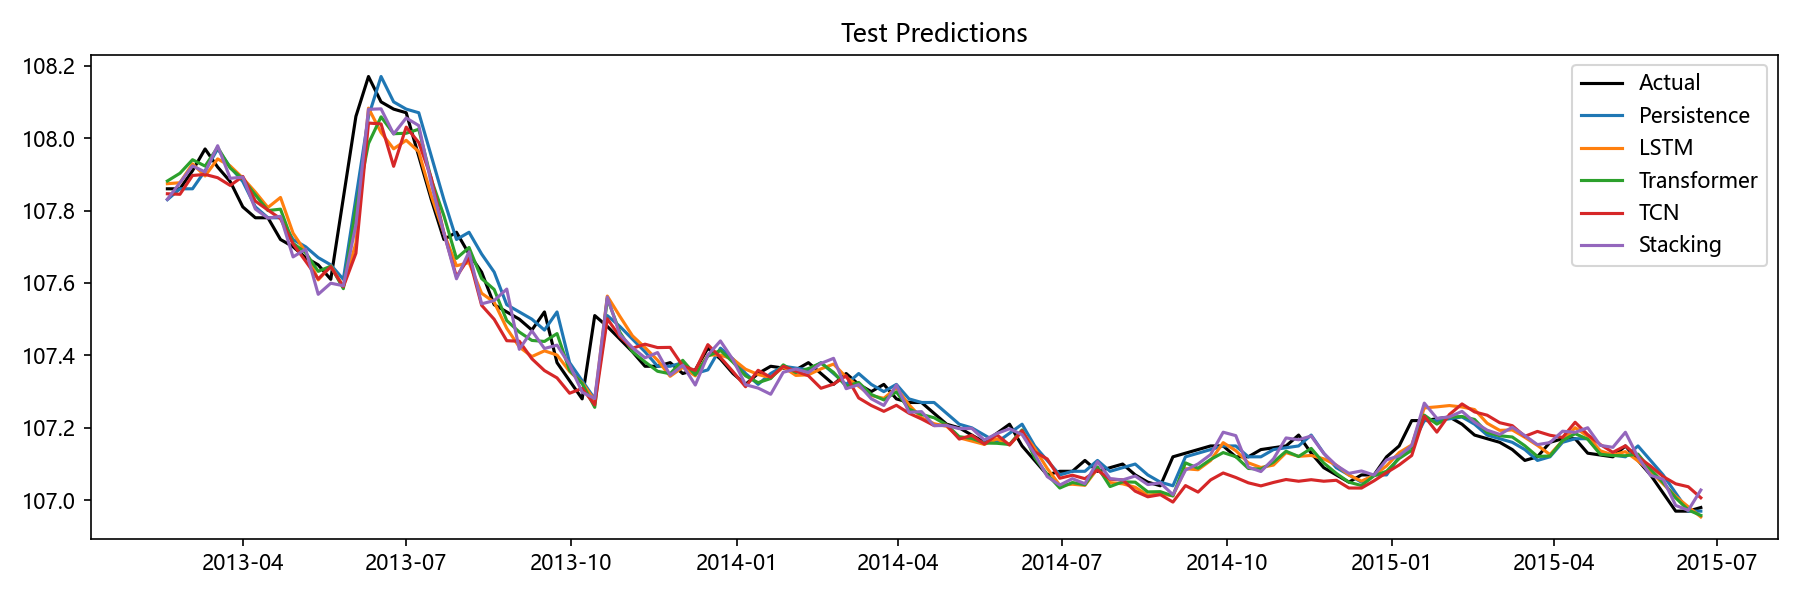

The table this chart was drawn from, first rows:
Date, Actual, Persistence, LSTM, Transformer, TCN, Stacking, Aquifer
2013-02-18, 107.9, 107.8, 107.9, 107.9, 107.8, 107.8, 孔隙水1
2013-02-25, 107.9, 107.9, 107.9, 107.9, 107.8, 107.9, 孔隙水1
2013-03-04, 107.9, 107.9, 107.9, 107.9, 107.9, 107.9, 孔隙水1
2013-03-11, 108, 107.9, 107.9, 107.9, 107.9, 107.9, 孔隙水1
2013-03-18, 107.9, 108, 107.9, 108, 107.9, 108, 孔隙水1
2013-03-25, 107.9, 107.9, 107.9, 107.9, 107.9, 107.9, 孔隙水1
2013-04-01, 107.8, 107.9, 107.9, 107.9, 107.9, 107.9, 孔隙水1
2013-04-08, 107.8, 107.8, 107.9, 107.8, 107.8, 107.8, 孔隙水1
2013-04-15, 107.8, 107.8, 107.8, 107.8, 107.8, 107.8, 孔隙水1
2013-04-22, 107.7, 107.8, 107.8, 107.8, 107.8, 107.8, 孔隙水1
2013-04-29, 107.7, 107.7, 107.7, 107.7, 107.7, 107.7, 孔隙水1
2013-05-06, 107.7, 107.7, 107.7, 107.7, 107.7, 107.7, 孔隙水1
2013-05-13, 107.7, 107.7, 107.6, 107.6, 107.6, 107.6, 孔隙水1
2013-05-20, 107.6, 107.7, 107.6, 107.6, 107.6, 107.6, 孔隙水1
2013-05-27, 107.8, 107.6, 107.6, 107.6, 107.6, 107.6, 孔隙水1
2013-06-03, 108.1, 107.8, 107.7, 107.8, 107.7, 107.8, 孔隙水1
2013-06-10, 108.2, 108.1, 108.1, 108, 108, 108.1, 孔隙水1
2013-06-17, 108.1, 108.2, 108, 108.1, 108, 108.1, 孔隙水1
2013-06-24, 108.1, 108.1, 108, 108, 107.9, 108, 孔隙水1
2013-07-01, 108.1, 108.1, 108, 108, 108, 108.1, 孔隙水1
2013-07-08, 108, 108.1, 108, 108, 108, 108, 孔隙水1
2013-07-15, 107.8, 108, 107.8, 107.9, 107.9, 107.9, 孔隙水1
2013-07-22, 107.7, 107.8, 107.7, 107.8, 107.7, 107.7, 孔隙水1
2013-07-29, 107.7, 107.7, 107.6, 107.7, 107.6, 107.6, 孔隙水1
2013-08-05, 107.7, 107.7, 107.7, 107.7, 107.7, 107.7, 孔隙水1
2013-08-12, 107.6, 107.7, 107.6, 107.6, 107.5, 107.5, 孔隙水1
2013-08-19, 107.5, 107.6, 107.5, 107.6, 107.5, 107.6, 孔隙水1
2013-08-26, 107.5, 107.5, 107.5, 107.5, 107.4, 107.6, 孔隙水1
2013-09-02, 107.5, 107.5, 107.4, 107.5, 107.4, 107.4, 孔隙水1
2013-09-09, 107.5, 107.5, 107.4, 107.4, 107.4, 107.5, 孔隙水1
2013-09-16, 107.5, 107.5, 107.4, 107.4, 107.4, 107.4, 孔隙水1
2013-09-23, 107.4, 107.5, 107.4, 107.5, 107.3, 107.4, 孔隙水1
2013-09-30, 107.3, 107.4, 107.4, 107.4, 107.3, 107.4, 孔隙水1
2013-10-07, 107.3, 107.3, 107.3, 107.3, 107.3, 107.3, 孔隙水1
2013-10-14, 107.5, 107.3, 107.3, 107.3, 107.3, 107.3, 孔隙水1
2013-10-21, 107.5, 107.5, 107.6, 107.6, 107.5, 107.6, 孔隙水1
2013-10-28, 107.4, 107.5, 107.5, 107.5, 107.5, 107.5, 孔隙水1
2013-11-04, 107.4, 107.4, 107.5, 107.4, 107.4, 107.4, 孔隙水1
2013-11-11, 107.4, 107.4, 107.4, 107.4, 107.4, 107.4, 孔隙水1
2013-11-18, 107.4, 107.4, 107.4, 107.4, 107.4, 107.4, 孔隙水1
2013-11-25, 107.4, 107.4, 107.3, 107.3, 107.4, 107.3, 孔隙水1
2013-12-02, 107.3, 107.4, 107.4, 107.4, 107.4, 107.4, 孔隙水1
2013-12-09, 107.4, 107.3, 107.3, 107.3, 107.4, 107.3, 孔隙水1
2013-12-16, 107.4, 107.4, 107.4, 107.4, 107.4, 107.4, 孔隙水1
2013-12-23, 107.4, 107.4, 107.4, 107.4, 107.4, 107.4, 孔隙水1
2013-12-30, 107.3, 107.4, 107.4, 107.4, 107.4, 107.4, 孔隙水1
2014-01-06, 107.3, 107.3, 107.4, 107.3, 107.3, 107.3, 孔隙水1
2014-01-13, 107.3, 107.3, 107.3, 107.3, 107.4, 107.3, 孔隙水1
2014-01-20, 107.4, 107.3, 107.3, 107.3, 107.3, 107.3, 孔隙水1
2014-01-27, 107.4, 107.4, 107.4, 107.4, 107.4, 107.4, 孔隙水1
2014-02-03, 107.4, 107.4, 107.3, 107.4, 107.4, 107.4, 孔隙水1
2014-02-10, 107.4, 107.4, 107.3, 107.4, 107.3, 107.4, 孔隙水1
2014-02-17, 107.3, 107.4, 107.4, 107.4, 107.3, 107.4, 孔隙水1
2014-02-24, 107.3, 107.3, 107.4, 107.4, 107.3, 107.4, 孔隙水1
2014-03-03, 107.3, 107.3, 107.3, 107.3, 107.3, 107.3, 孔隙水1
2014-03-10, 107.3, 107.3, 107.3, 107.3, 107.3, 107.3, 孔隙水1
2014-03-17, 107.3, 107.3, 107.3, 107.3, 107.3, 107.3, 孔隙水1
2014-03-24, 107.3, 107.3, 107.3, 107.3, 107.2, 107.3, 孔隙水1
2014-03-31, 107.3, 107.3, 107.3, 107.3, 107.3, 107.3, 孔隙水1
2014-04-07, 107.3, 107.3, 107.3, 107.3, 107.2, 107.2, 孔隙水1
... 63 more rows
